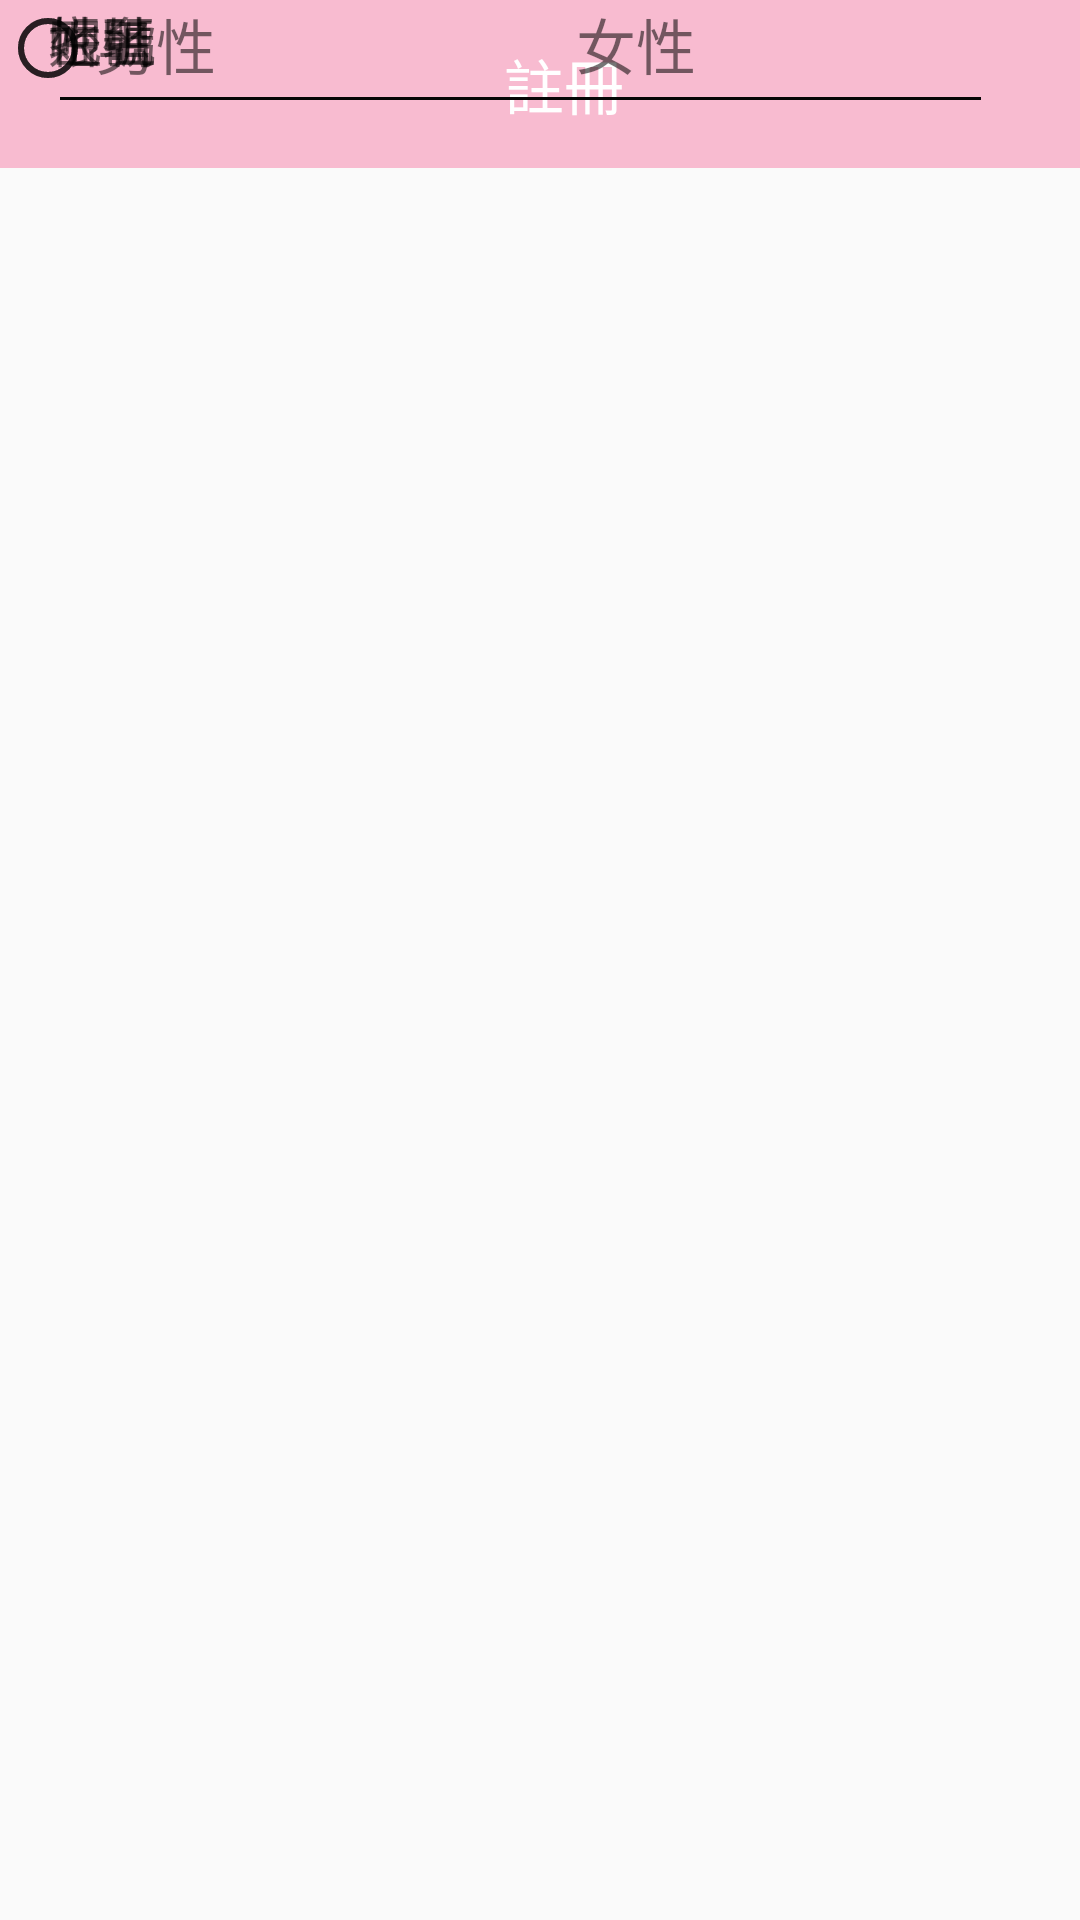

The Android layout XML behind this screen, and the referenced resources:
<!-- AndroidManifest.xml: application theme AppTheme -->
<!-- res/layout/activity_signup.xml -->
<?xml version="1.0" encoding="utf-8"?>
<android.support.constraint.ConstraintLayout
    xmlns:android="http://schemas.android.com/apk/res/android"
    xmlns:app="http://schemas.android.com/apk/res-auto"
    xmlns:tools="http://schemas.android.com/tools"
    android:id="@+id/container"
    android:layout_width="match_parent"
    android:layout_height="match_parent"
    tools:context=".Activity_member">

    <android.support.v7.widget.Toolbar
        android:background="@color/clocloPrimary"
        android:id="@+id/toolbar"
        android:minHeight="?actionBarSize"
        android:layout_width="match_parent"
        android:layout_height="wrap_content"
        android:theme="@style/ThemeOverlay.AppCompat.Dark.ActionBar"
        app:popupTheme="@style/Theme.AppCompat.Light">


        <TextView
            android:layout_width="match_parent"
            android:layout_height="match_parent"
            android:text="註冊"
            android:textSize="20sp"
            android:textColor="@android:color/white"
            android:gravity="center_horizontal"
            android:id="@+id/toolbar_title" />
    </android.support.v7.widget.Toolbar>


        <LinearLayout
            android:layout_width="match_parent"
            android:layout_height="wrap_content"
            android:orientation="vertical" />


        <EditText
            android:id="@+id/etsigntext"
            android:layout_width="wrap_content"
            android:layout_height="wrap_content"
            android:layout_marginStart="16dp"
            android:ems="15"
            android:inputType="textPersonName"
            app:layout_constraintStart_toStartOf="parent"
            tools:ignore="MissingConstraints"
            tools:layout_editor_absoluteY="95dp" />

        <TextView
            android:id="@+id/tvsignname"
            android:layout_width="wrap_content"
            android:layout_height="wrap_content"
            android:layout_marginStart="16dp"
            android:text="姓名"
            android:textSize="18dp"
            app:layout_constraintStart_toStartOf="parent"
            tools:ignore="MissingConstraints"
            tools:layout_editor_absoluteY="70dp" />

        <TextView
            android:id="@+id/tvaccount"
            android:layout_width="wrap_content"
            android:layout_height="wrap_content"
            android:layout_marginStart="16dp"
            android:text="帳號"
            android:textSize="18dp"
            app:layout_constraintStart_toStartOf="parent"
            tools:ignore="MissingConstraints"
            tools:layout_editor_absoluteY="162dp" />

        <EditText
            android:id="@+id/etsignaccount"
            android:layout_width="wrap_content"
            android:layout_height="wrap_content"
            android:layout_marginStart="16dp"
            android:ems="15"
            android:inputType="textPersonName"
            app:layout_constraintStart_toStartOf="parent"
            tools:ignore="MissingConstraints"
            tools:layout_editor_absoluteY="187dp" />

        <TextView
            android:id="@+id/tvsignpassword"
            android:layout_width="wrap_content"
            android:layout_height="wrap_content"
            android:layout_marginStart="16dp"
            android:text="密碼"
            android:textSize="18dp"
            app:layout_constraintStart_toStartOf="parent"
            tools:ignore="MissingConstraints"
            tools:layout_editor_absoluteY="256dp" />

        <EditText
            android:id="@+id/etsignpassword"
            android:layout_width="wrap_content"
            android:layout_height="wrap_content"
            android:layout_marginStart="16dp"
            android:ems="15"
            android:inputType="textPersonName"
            app:layout_constraintStart_toStartOf="parent"
            tools:ignore="MissingConstraints"
            tools:layout_editor_absoluteY="281dp" />

    <TextView
        android:id="@+id/tvsignadrass"
        android:layout_width="wrap_content"
        android:layout_height="wrap_content"
        android:layout_marginStart="16dp"
        android:text="地址"
        android:textSize="18dp"
        app:layout_constraintStart_toStartOf="parent"
        tools:ignore="MissingConstraints"
        tools:layout_editor_absoluteY="344dp" />

    <EditText
        android:id="@+id/etsignadrass"
        android:layout_width="wrap_content"
        android:layout_height="wrap_content"
        android:layout_marginStart="16dp"
        android:ems="15"
        android:inputType="textPersonName"
        app:layout_constraintStart_toStartOf="parent"
        tools:ignore="MissingConstraints"
        tools:layout_editor_absoluteY="369dp" />

    <TextView
        android:id="@+id/tvsignmale"
        android:layout_width="wrap_content"
        android:layout_height="wrap_content"
        android:layout_marginStart="32dp"
        android:text="男性"
        android:textSize="20dp"
        app:layout_constraintStart_toStartOf="parent"
        tools:ignore="MissingConstraints"
        tools:layout_editor_absoluteY="455dp" />

    <RadioButton
        android:id="@+id/rbsignmale"
        android:layout_width="wrap_content"
        android:layout_height="wrap_content"
        tools:ignore="MissingConstraints"
        tools:layout_editor_absoluteX="98dp"
        tools:layout_editor_absoluteY="455dp" />

    <TextView
        android:id="@+id/tvsignfemale"
        android:layout_width="wrap_content"
        android:layout_height="wrap_content"
        android:layout_marginStart="192dp"
        android:text="女性"
        android:textSize="20dp"
        app:layout_constraintStart_toStartOf="parent"
        tools:ignore="MissingConstraints"
        tools:layout_editor_absoluteY="455dp" />

    <RadioButton
        android:id="@+id/rbsignfemale"
        android:layout_width="wrap_content"
        android:layout_height="wrap_content"
        tools:ignore="MissingConstraints"
        tools:layout_editor_absoluteX="253dp"
        tools:layout_editor_absoluteY="455dp" />


</android.support.constraint.ConstraintLayout>
<!-- resources referenced by this layout -->
<resources>
  <color name="clocloPrimary">#F8BBD0</color>
  <style name="AppTheme" parent="Theme.AppCompat.Light.NoActionBar">
          
          <item name="colorPrimary">@color/clocloPrimary</item>
          <item name="colorPrimaryDark">@color/colorPrimaryDark</item>
          <item name="colorAccent">@color/colorAccent</item>
      </style>
  <color name="colorPrimaryDark">#c48b9f</color>
  <color name="colorAccent">#D81B60</color>
</resources>
